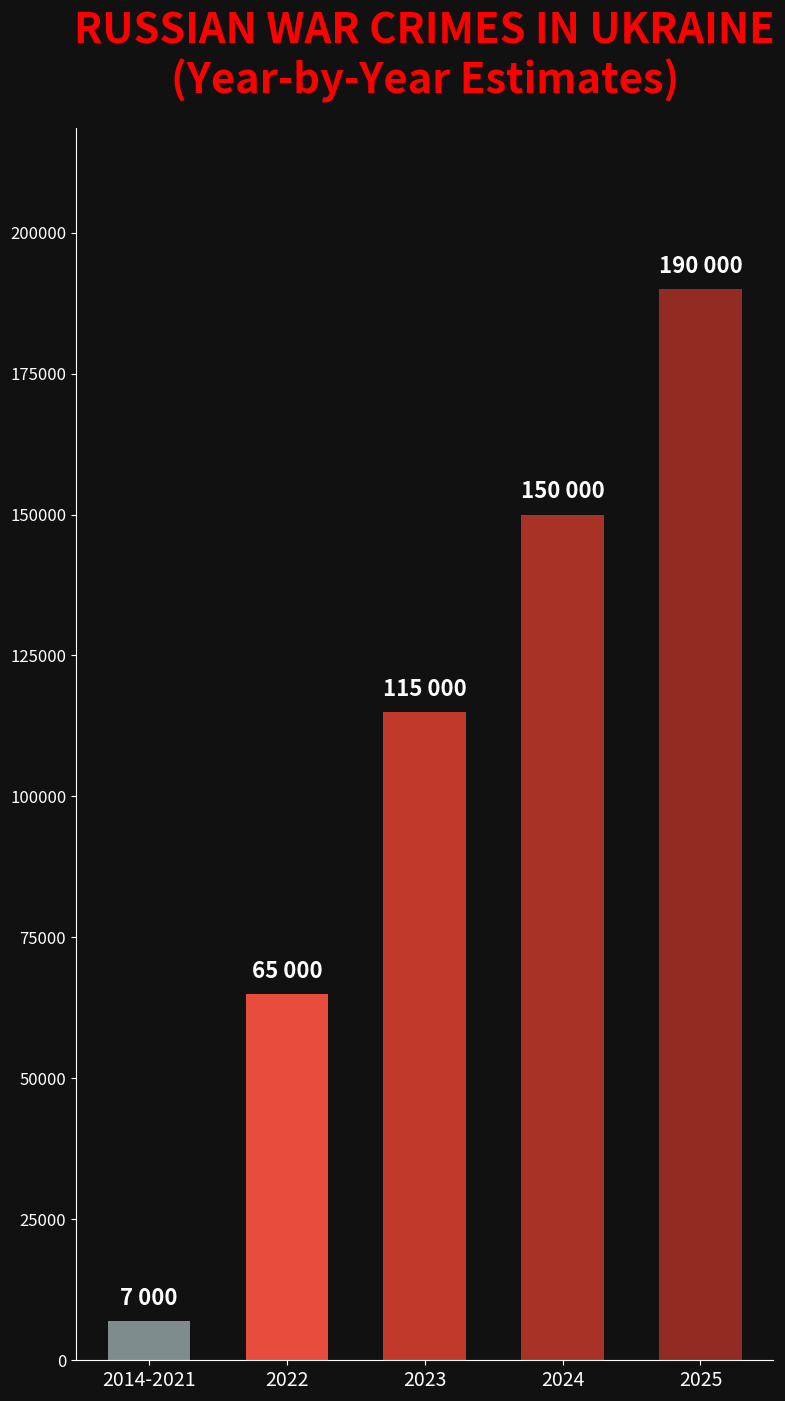

Recreate this plot in Python.
# pip install matplotlib numpy
import matplotlib.pyplot as plt
import matplotlib.animation as animation
import numpy as np

# --- НАСТРОЙКИ ДАННЫХ ---
# Данные (накопительный итог по годам, примерные официальные данные)
years = ['2014-2021', '2022', '2023', '2024', '2025']
values = [7000, 65000, 115000, 150000, 190000] 

# Цвета столбцов: первый серый, остальные красные (акцент на вторжении)
colors = ['#7f8c8d', '#e74c3c', '#c0392b', '#a93226', '#922b21']

# --- НАСТРОЙКИ ВИДЕО (9:16 для Shorts) ---
fig, ax = plt.subplots(figsize=(9, 16), facecolor='#111111') # Темный фон
ax.set_facecolor('#111111')

def update(frame):
    ax.clear() # Очищаем кадр
    
    # Вычисляем текущую высоту столбцов для анимации
    # Анимация идет 100 кадров.
    progress = frame / 100.0 
    if progress > 1: progress = 1
    
    current_values = [v * progress for v in values]
    
    # Рисуем бар-чарт
    bars = ax.bar(years, current_values, color=colors, width=0.6)
    
    # Настройки осей
    ax.set_ylim(0, max(values) * 1.15) # Запас сверху для цифр
    ax.spines['top'].set_visible(False)
    ax.spines['right'].set_visible(False)
    ax.spines['left'].set_color('white')
    ax.spines['bottom'].set_color('white')
    ax.tick_params(axis='x', colors='white', labelsize=14)
    ax.tick_params(axis='y', colors='white', labelsize=12)
    
    # Заголовок
    ax.set_title("RUSSIAN WAR CRIMES IN UKRAINE\n(Year-by-Year Estimates)", 
             fontsize=30,       # Увеличили размер (было 24)
             color='#FF0000',   # Ярко-красный цвет
             fontweight='black', # 'black' еще жирнее, чем 'bold'
             pad=25)            # Немного увеличили отступ, чтобы не прилипало

    # Добавляем цифры над столбцами
    for bar, val, target in zip(bars, current_values, values):
        height = bar.get_height()
        # Показываем цифру только если столбец уже начал расти
        if height > 0:
            label = f"{int(height):,}".replace(',', ' ')
            ax.text(bar.get_x() + bar.get_width()/2., height + 2000,
                    label,
                    ha='center', va='bottom', color='white', fontsize=16, fontweight='bold')

# Создаем анимацию
# frames=120 (100 кадров роста + 20 кадров паузы в конце)
# interval=30 (скорость)
ani = animation.FuncAnimation(fig, update, frames=130, interval=30, repeat=False)

# Сохранение (Требует FFMPEG)
print("Генерация видео... Подождите.")
try:
    ani.save('war_crimes_stats.mp4', writer='ffmpeg', fps=30, dpi=100)
    print("Готово! Файл 'war_crimes_stats.mp4' сохранен.")
except Exception as e:
    print(f"Ошибка сохранения видео: {e}")
    print("Убедитесь, что установлен ffmpeg. Или попробуйте сохранить как .gif (writer='pillow')")